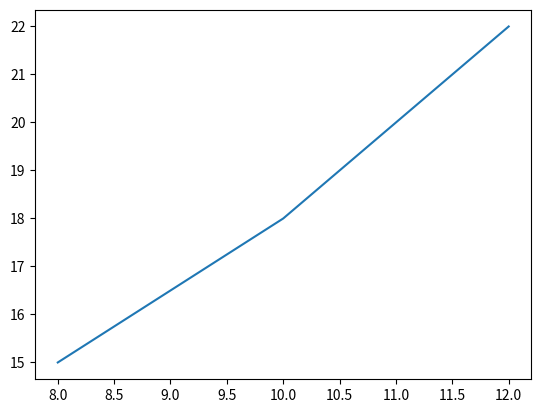

This figure's Python source:
import matplotlib.pyplot as plt
import numpy as np

def temperature_figure(hours, temperatures):
    fig, ax = plt.subplots()
    ax.plot(hours, temperatures)
    return fig

fig = temperature_figure(np.array([8, 10, 12]), np.array([15, 18, 22]))
plt.show()
